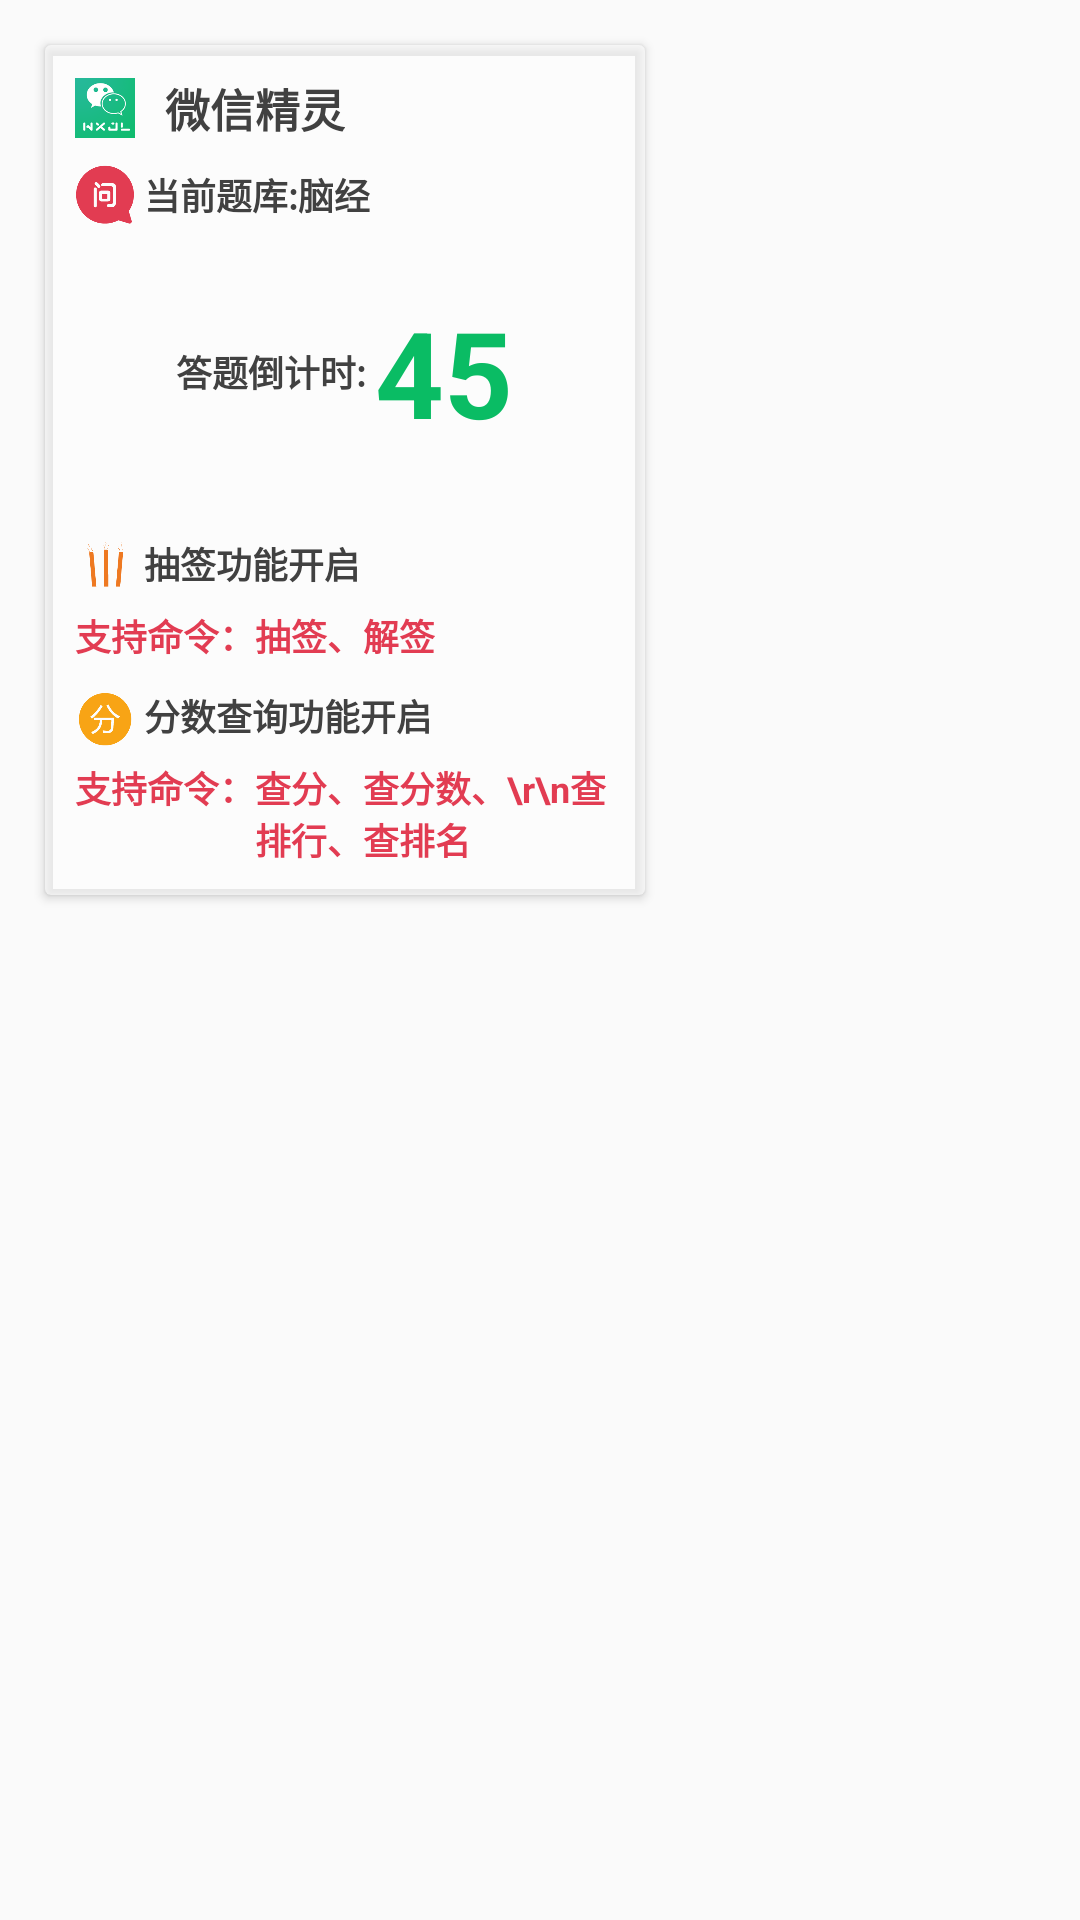

Layout XML and referenced resources for this Android screen:
<!-- AndroidManifest.xml: application theme AppTheme -->
<!-- res/layout/bar_quick_tool.xml -->
<?xml version="1.0" encoding="utf-8"?>
<LinearLayout xmlns:android="http://schemas.android.com/apk/res/android"
    xmlns:app="http://schemas.android.com/apk/res-auto"
    android:orientation="vertical"
    android:layout_width="match_parent"
    android:layout_height="match_parent">

    <android.support.v7.widget.CardView
        android:id="@+id/cv_questions" android:layout_margin="15dp"
        android:layout_width="200dip" app:cardBackgroundColor="@color/colorPrimary_bar_tool"
        android:layout_height="wrap_content" android:background="@android:color/transparent"
        app:cardElevation="2dp" >

    <LinearLayout
        android:layout_width="match_parent"
        android:layout_height="wrap_content" android:orientation="vertical" android:padding="10dp" >
        <LinearLayout
            android:layout_width="wrap_content"
            android:layout_height="wrap_content" android:gravity="center_vertical" android:orientation="horizontal">
            <ImageView
                android:layout_width="20dp"
                android:layout_height="20dp" android:src="@mipmap/wxjl_ico" />
        <TextView
            android:layout_width="wrap_content" android:text="@string/app_name" android:textSize="15sp"
            android:layout_height="wrap_content" android:textColor="#414141" android:layout_marginLeft="10dp"
            android:textStyle="bold"
            />
        </LinearLayout>
        <LinearLayout
            android:id="@+id/qa_bar_contain"
            android:layout_width="match_parent" android:gravity="center_vertical"
            android:layout_height="wrap_content" android:orientation="vertical" android:layout_marginTop="3dp">
            <LinearLayout
                android:layout_width="match_parent" android:layout_marginTop="5dip"
                android:layout_height="wrap_content" android:orientation="horizontal" android:gravity="center_vertical">

                <ImageView
                    android:layout_width="20sp"
                    android:layout_height="20sp" android:src="@mipmap/qa_wen_white" />

                <TextView
                    android:id="@+id/tv_qa_bar_title" android:layout_marginLeft="3dp"
                    android:layout_width="wrap_content"  android:textColor="#414141" android:textStyle="bold"
                    android:layout_height="wrap_content" android:text="当前题库:脑经" android:textSize="12dp" />

            </LinearLayout>
            <TextView
                android:id="@+id/tv_qa_bar_qa_des"
                android:layout_centerHorizontal="true"
                android:layout_marginTop="3dp" android:singleLine="true"
                android:layout_width="wrap_content"  android:textColor="#414141" android:textStyle="bold"
                android:layout_height="wrap_content" android:text="" android:textSize="12dp" />


            <LinearLayout
                android:layout_width="match_parent" android:gravity="center"
                android:layout_height="wrap_content" android:orientation="horizontal" android:layout_marginTop="3dp">
                <TextView
                    android:id="@+id/tv_qa_bar_tips" android:layout_centerHorizontal="true"
                    android:layout_width="wrap_content"  android:textColor="#414141" android:textStyle="bold"
                    android:layout_height="wrap_content" android:text="答题倒计时:" android:textSize="12dp" />

                <TextView
                    android:id="@+id/tv_qa_bar_time"
                    android:textColor="@color/colorPrimaryDark" android:textStyle="bold" android:layout_marginLeft="3dp"
                    android:layout_width="wrap_content" android:text="45" android:gravity="center"
                    android:layout_height="wrap_content" android:textSize="40dp" />

            </LinearLayout>

            <TextView
                android:id="@+id/tv_qa_bar_answer" android:layout_marginLeft="25dp"
                android:layout_centerHorizontal="true" android:layout_marginTop="3dp"
                android:layout_width="wrap_content"  android:textColor="@color/colorAccent" android:textStyle="bold"
                android:layout_height="wrap_content" android:text="" android:textSize="12dp" />

        </LinearLayout>

        <LinearLayout
            android:id="@+id/qa_bar_contain_cq"
            android:layout_width="match_parent" android:gravity="center_vertical"
            android:layout_height="wrap_content" android:orientation="vertical" android:layout_marginTop="3dp">
            <LinearLayout
                android:layout_width="match_parent" android:layout_marginTop="5dip"
                android:layout_height="wrap_content" android:orientation="horizontal" android:gravity="center_vertical">

                <ImageView
                    android:layout_width="20sp"
                    android:layout_height="20sp" android:src="@mipmap/chouqian_sico" />

                <TextView
                    android:id="@+id/tv_cq_bar_title" android:layout_marginLeft="3dp"
                    android:layout_width="wrap_content"  android:textColor="#414141" android:textStyle="bold" android:singleLine="true"
                    android:layout_height="wrap_content" android:text="抽签功能开启" android:textSize="12dp" />

            </LinearLayout>

            <LinearLayout
                android:layout_width="wrap_content" android:layout_marginTop="5dp"
                android:layout_height="wrap_content" android:orientation="horizontal">
            <TextView
                android:layout_marginLeft="0dp"
                android:layout_centerHorizontal="true"
                android:layout_width="wrap_content"  android:textColor="@color/colorAccent" android:textStyle="bold"
                android:layout_height="wrap_content" android:text="支持命令：" android:textSize="12dp" />

                <TextView
                    android:id="@+id/tv_cq_bar_comond" android:layout_marginLeft="0dp"
                    android:layout_centerHorizontal="true"
                    android:layout_width="wrap_content"  android:textColor="@color/colorAccent" android:textStyle="bold"
                    android:layout_height="wrap_content" android:text="抽签、解签" android:textSize="12dp" />

            </LinearLayout>

        </LinearLayout>

        <LinearLayout
            android:id="@+id/qa_bar_contain_sc"
            android:layout_width="match_parent" android:gravity="center_vertical"
            android:layout_height="wrap_content" android:orientation="vertical" android:layout_marginTop="3dp">
            <LinearLayout
                android:layout_width="match_parent" android:layout_marginTop="5dip"
                android:layout_height="wrap_content" android:orientation="horizontal" android:gravity="center_vertical">

                <ImageView
                    android:layout_width="20sp"
                    android:layout_height="20sp" android:src="@mipmap/score_small" />

                <TextView
                    android:id="@+id/tv_sc_bar_title" android:layout_marginLeft="3dp"
                    android:layout_width="wrap_content"  android:textColor="#414141" android:textStyle="bold" android:singleLine="true"
                    android:layout_height="wrap_content" android:text="分数查询功能开启" android:textSize="12dp" />

            </LinearLayout>

            <LinearLayout
                android:layout_width="wrap_content" android:layout_marginTop="5dp"
                android:layout_height="wrap_content" android:orientation="horizontal">
                <TextView
                    android:layout_marginLeft="0dp"
                    android:layout_centerHorizontal="true"
                    android:layout_width="wrap_content"  android:textColor="@color/colorAccent" android:textStyle="bold"
                    android:layout_height="wrap_content" android:text="支持命令：" android:textSize="12dp" />

                <TextView
                    android:id="@+id/tv_sc_bar_comond" android:layout_marginLeft="0dp"
                    android:layout_centerHorizontal="true"
                    android:layout_width="wrap_content"  android:textColor="@color/colorAccent" android:textStyle="bold"
                    android:layout_height="wrap_content" android:text="查分、查分数、\r\n查排行、查排名" android:textSize="12dp" />

            </LinearLayout>

        </LinearLayout>



    </LinearLayout>
    </android.support.v7.widget.CardView>

</LinearLayout>
<!-- resources referenced by this layout -->
<resources>
  <color name="colorAccent">#e23c52</color>
  <color name="colorPrimaryDark">#0abc64</color>
  <color name="colorPrimary_bar_tool">#90FFFFFF</color>
  <!-- mipmap chouqian_sico: png bitmap (mipmap-hdpi, 4400 bytes) -->
  <!-- mipmap qa_wen_white: png bitmap (mipmap-hdpi, 5140 bytes) -->
  <!-- mipmap score_small: png bitmap (mipmap-hdpi, 5403 bytes) -->
  <!-- mipmap wxjl_ico: png bitmap (mipmap-hdpi, 16769 bytes) -->
  <string name="app_name">微信精灵</string>
  <style name="AppTheme" parent="Theme.AppCompat.Light.DarkActionBar">
          
          <item name="colorPrimary">@color/colorPrimary</item>
          <item name="colorPrimaryDark">@color/colorPrimaryDark</item>
          <item name="colorAccent">@color/colorAccent</item>
      </style>
  <color name="colorPrimary">#0abc64</color>
</resources>
